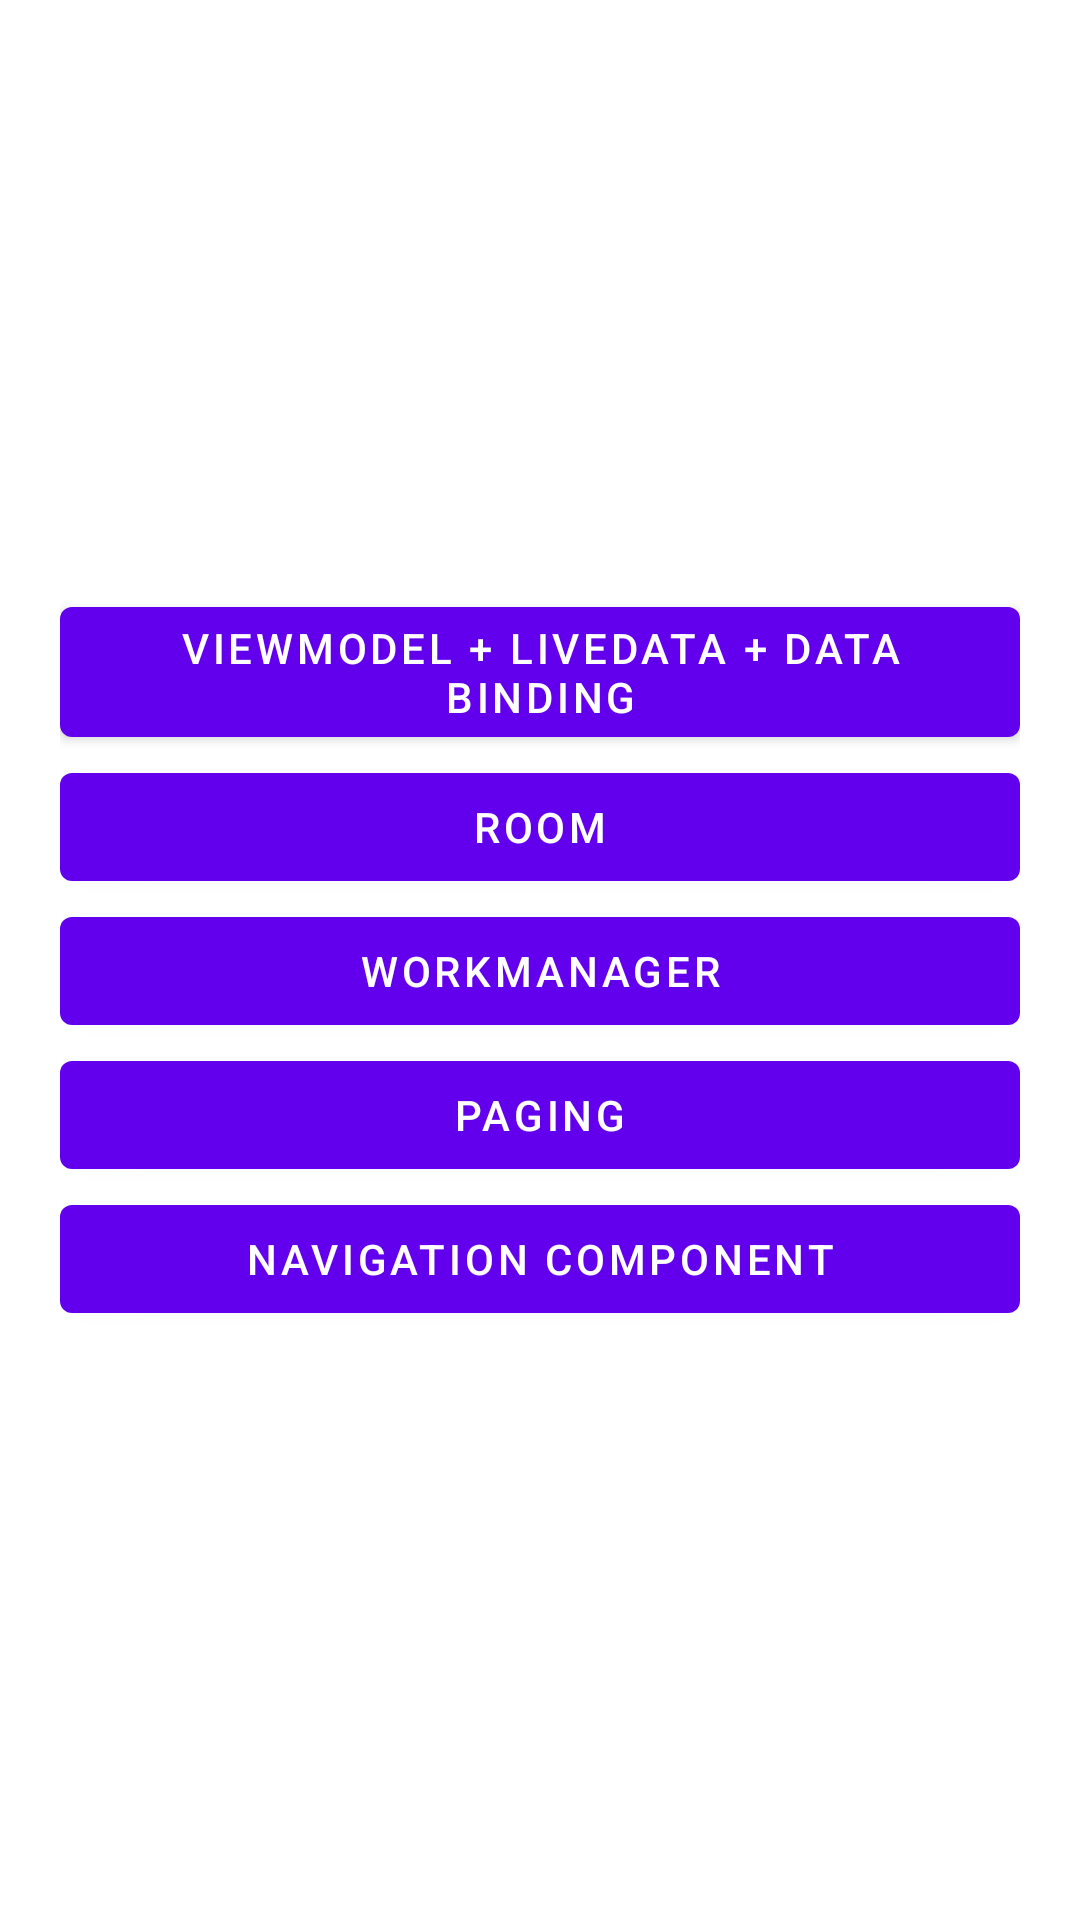

Produce the Android XML layout that renders to this screen, including the resource entries it uses.
<!-- AndroidManifest.xml: application theme Theme.Assignment14 -->
<!-- res/layout/activity_main.xml -->
<?xml version="1.0" encoding="utf-8"?>
<LinearLayout xmlns:android="http://schemas.android.com/apk/res/android"
    xmlns:app="http://schemas.android.com/apk/res-auto"
    xmlns:tools="http://schemas.android.com/tools"
    android:layout_width="match_parent"
    android:layout_height="match_parent"
    tools:context=".ui.activity.MainActivity"
    android:orientation="vertical"
    android:gravity="center"
    android:paddingHorizontal="20dp">

    <com.google.android.material.button.MaterialButton
        android:id="@+id/btnMainLiveData"
        android:layout_width="match_parent"
        android:layout_height="wrap_content"
        android:text="@string/viewmodel_livedata_data_binding"/>

    <com.google.android.material.button.MaterialButton
        android:id="@+id/btnMainRoom"
        android:layout_width="match_parent"
        android:layout_height="wrap_content"
        android:text="@string/room"/>

    <com.google.android.material.button.MaterialButton
        android:id="@+id/btnMainWorkManager"
        android:layout_width="match_parent"
        android:layout_height="wrap_content"
        android:text="@string/workmanager"/>

    <com.google.android.material.button.MaterialButton
        android:id="@+id/btnMainPaging"
        android:layout_width="match_parent"
        android:layout_height="wrap_content"
        android:text="@string/paging"/>

    <com.google.android.material.button.MaterialButton
        android:id="@+id/btnMainNavigation"
        android:layout_width="match_parent"
        android:layout_height="wrap_content"
        android:text="@string/navigation_component"/>

</LinearLayout>
<!-- resources referenced by this layout -->
<resources>
  <string name="navigation_component">Navigation Component</string>
  <string name="paging">Paging</string>
  <string name="room">Room</string>
  <string name="viewmodel_livedata_data_binding">ViewModel + LiveData + Data Binding</string>
  <string name="workmanager">WorkManager</string>
  <style name="Theme.Assignment14" parent="Theme.MaterialComponents.DayNight.DarkActionBar">
          
          <item name="colorPrimary">@color/purple_500</item>
          <item name="colorPrimaryVariant">@color/purple_700</item>
          <item name="colorOnPrimary">@color/white</item>
          
          <item name="colorSecondary">@color/teal_200</item>
          <item name="colorSecondaryVariant">@color/teal_700</item>
          <item name="colorOnSecondary">@color/black</item>
          
          <item name="android:statusBarColor" tools:targetApi="l">?attr/colorPrimaryVariant</item>
          
      </style>
  <color name="purple_500">#FF6200EE</color>
  <color name="purple_700">#FF3700B3</color>
  <color name="white">#FFFFFFFF</color>
  <color name="teal_200">#FF03DAC5</color>
  <color name="teal_700">#FF018786</color>
  <color name="black">#FF000000</color>
</resources>
